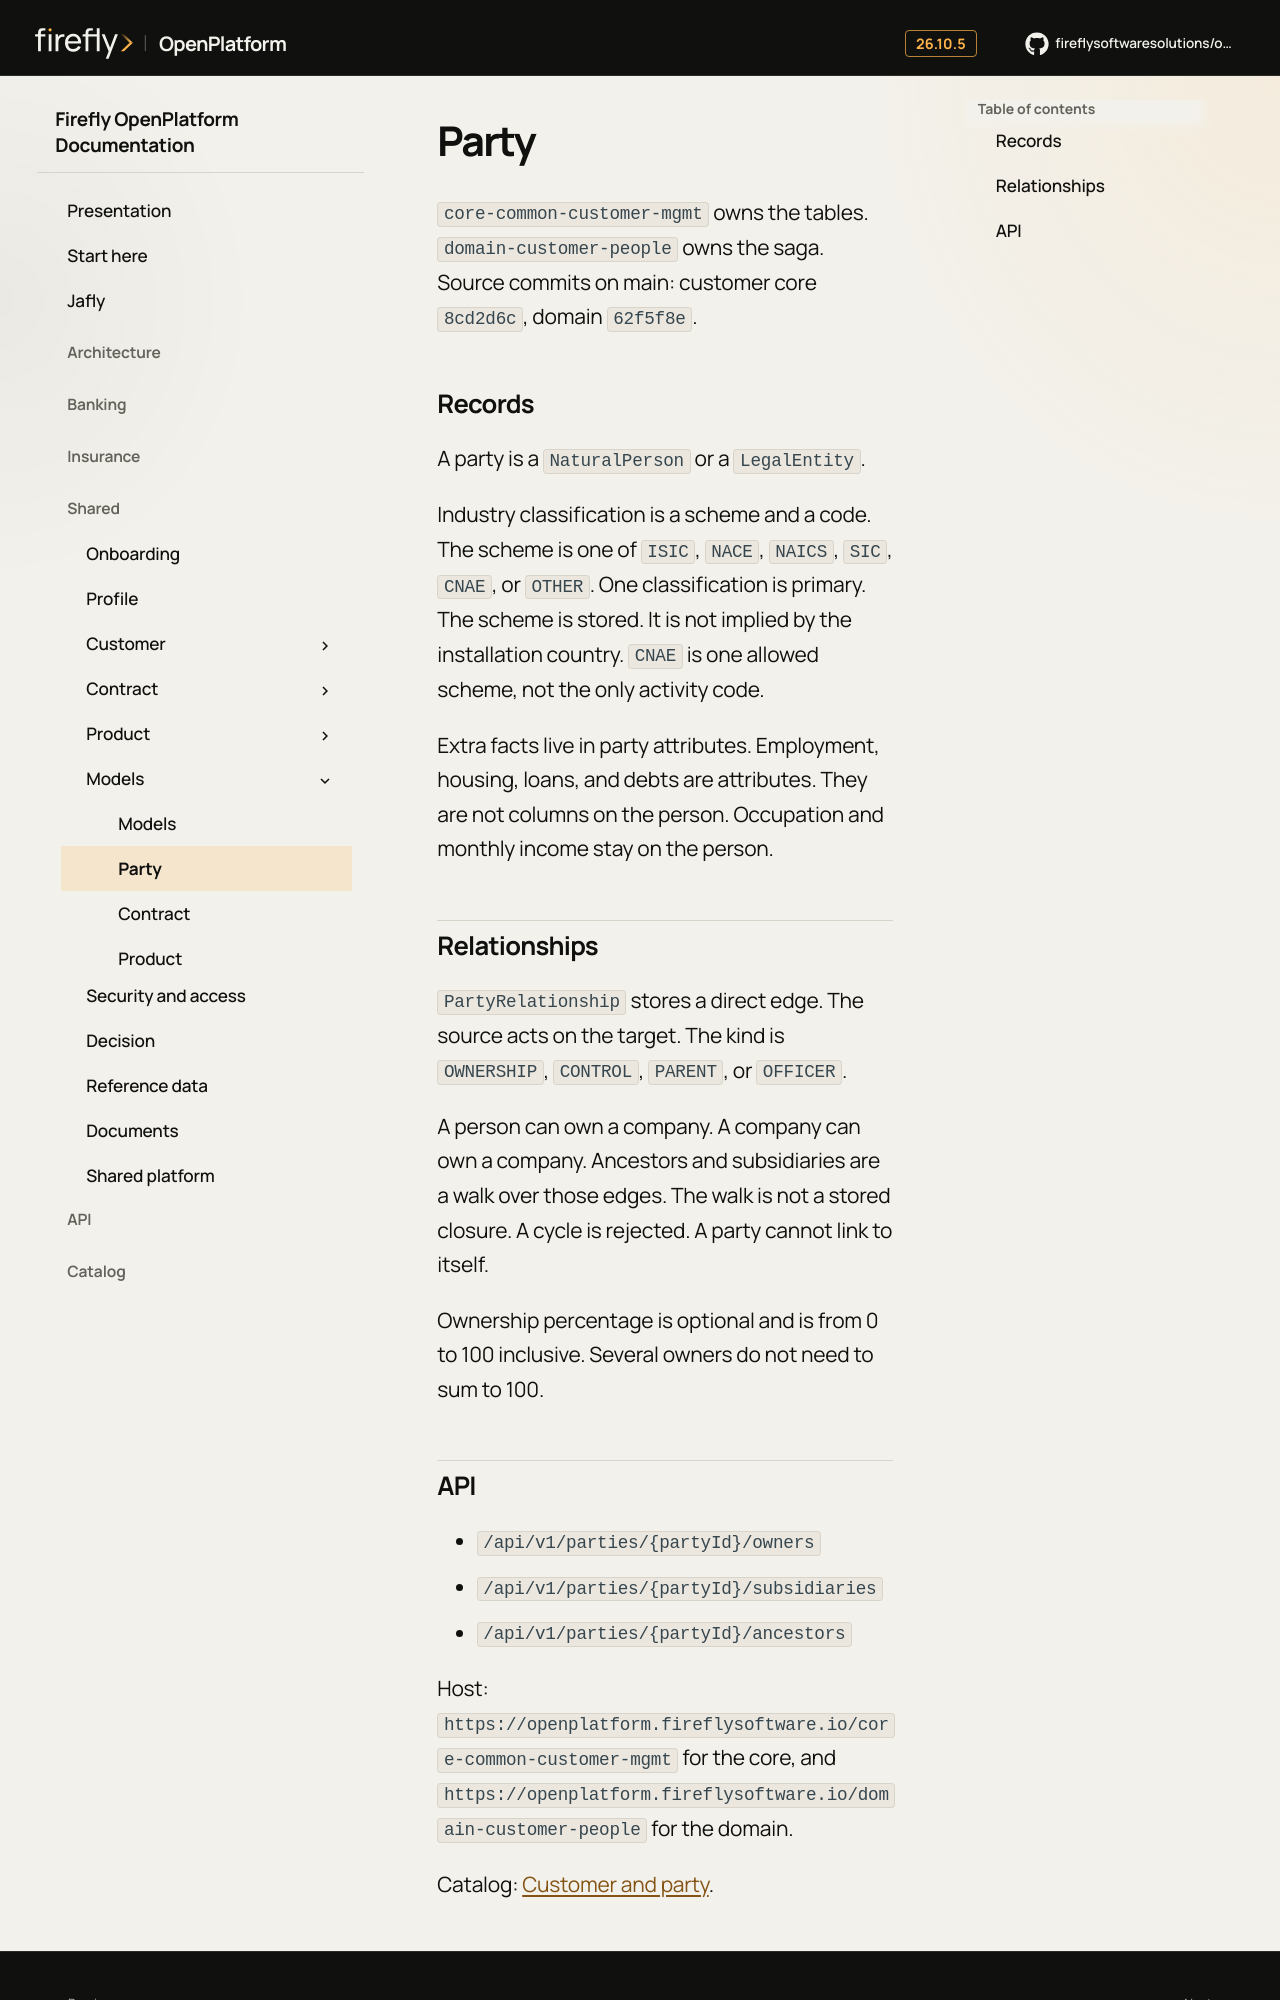

repository: firefly-oss/openplatform-docs · page: models/party/index.html · generator: mkdocs

# Party

`core-common-customer-mgmt` owns the tables. `domain-customer-people` owns the saga. Source commits on main: customer core `8cd2d6c`, domain `62f5f8e`.

## Records

A party is a `NaturalPerson` or a `LegalEntity`.

Industry classification is a scheme and a code. The scheme is one of `ISIC`, `NACE`, `NAICS`, `SIC`, `CNAE`, or `OTHER`. One classification is primary. The scheme is stored. It is not implied by the installation country. `CNAE` is one allowed scheme, not the only activity code.

Extra facts live in party attributes. Employment, housing, loans, and debts are attributes. They are not columns on the person. Occupation and monthly income stay on the person.

## Relationships

`PartyRelationship` stores a direct edge. The source acts on the target. The kind is `OWNERSHIP`, `CONTROL`, `PARENT`, or `OFFICER`.

A person can own a company. A company can own a company. Ancestors and subsidiaries are a walk over those edges. The walk is not a stored closure. A cycle is rejected. A party cannot link to itself.

Ownership percentage is optional and is from 0 to 100 inclusive. Several owners do not need to sum to 100.
